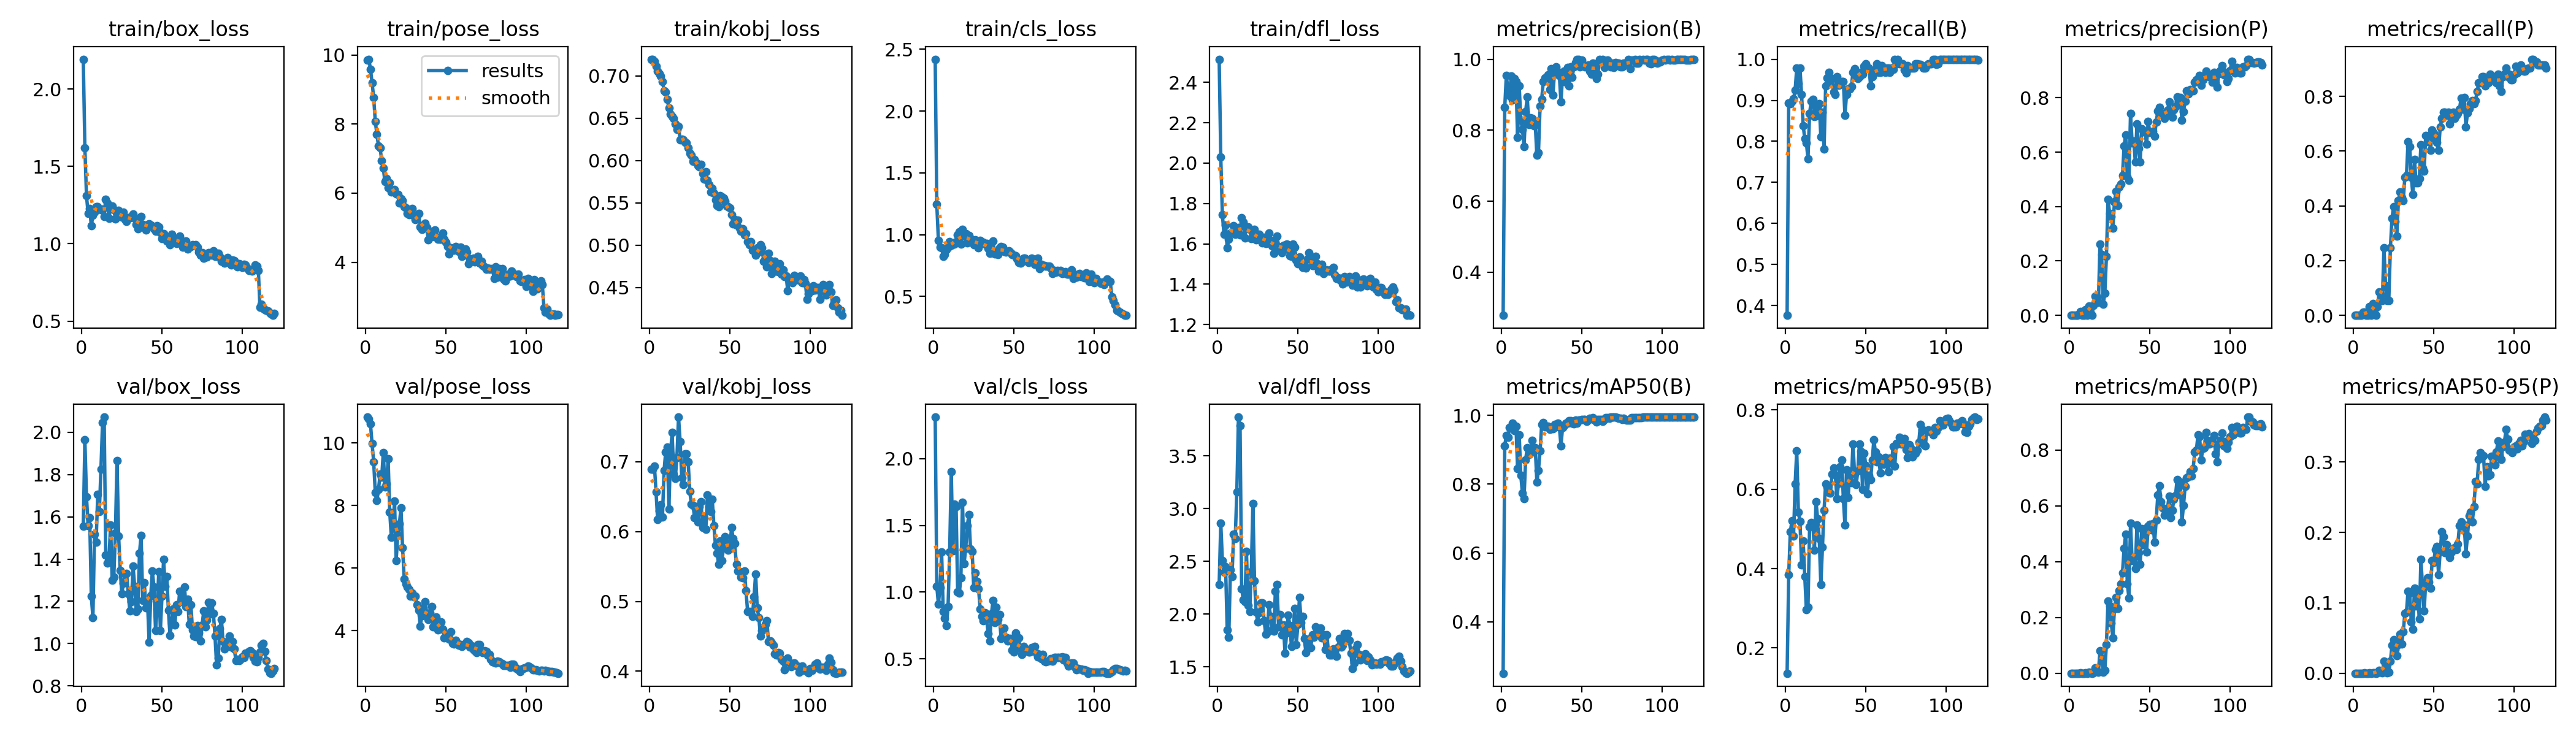

The table this chart was drawn from, first rows:
epoch, time, train/box_loss, train/pose_loss, train/kobj_loss, train/cls_loss, train/dfl_loss, metrics/precision(B), metrics/recall(B), metrics/mAP50(B), metrics/mAP50-95(B), metrics/precision(P), metrics/recall(P), metrics/mAP50(P), metrics/mAP50-95(P), val/box_loss, val/pose_loss, val/kobj_loss, val/cls_loss, val/dfl_loss, lr/pg0, lr/pg1, lr/pg2
1, 8.24, 2.192, 9.859, 0.7194, 2.42, 2.514, 0.2787, 0.3763, 0.2503, 0.1363, 0, 0, 0, 0, 1.555, 10.83, 0.6889, 2.311, 2.28, 0.091, 0.001, 0.001
2, 16.58, 1.62, 9.877, 0.7199, 1.244, 2.031, 0.8646, 0.8927, 0.9121, 0.3847, 0, 0, 0, 0, 1.964, 10.78, 0.6892, 1.044, 2.862, 0.0811, 0.0021, 0.0021
3, 24.93, 1.31, 9.587, 0.717, 0.9547, 1.746, 0.9547, 0.8925, 0.9424, 0.4928, 0, 0, 0, 0, 1.696, 10.61, 0.6938, 0.9112, 2.51, 0.0712, 0.003198, 0.003198
4, 33.28, 1.197, 9.201, 0.7113, 0.8968, 1.647, 0.9126, 0.8985, 0.9369, 0.5203, 0, 0, 0, 0, 1.559, 9.981, 0.6565, 1.035, 2.395, 0.06129, 0.004293, 0.004293
5, 41.58, 1.229, 8.769, 0.7058, 0.8925, 1.694, 0.8978, 0.9032, 0.9656, 0.4817, 0, 0, 0, 0, 1.595, 9.41, 0.6169, 1.301, 2.447, 0.05139, 0.005385, 0.005385
6, 49.55, 1.116, 8.079, 0.7026, 0.8265, 1.579, 0.9523, 0.9247, 0.9631, 0.6131, 0.00565, 0.01075, 0.00025, 3e-05, 1.223, 8.417, 0.6294, 0.8559, 1.852, 0.04147, 0.006472, 0.006472
7, 57.81, 1.183, 7.706, 0.6999, 0.8372, 1.623, 0.8856, 0.9785, 0.9777, 0.6971, 0.01304, 0.01075, 0.00092, 0.0002, 1.124, 8.161, 0.6381, 0.8029, 1.782, 0.03155, 0.007554, 0.007554
8, 66.11, 1.204, 7.368, 0.6936, 0.8791, 1.653, 0.946, 0.9414, 0.9553, 0.5419, 0, 0, 0, 0, 1.519, 8.518, 0.621, 0.7493, 2.417, 0.02163, 0.008628, 0.008628
9, 74.05, 1.24, 7.317, 0.6827, 0.9003, 1.654, 0.9377, 0.9785, 0.9676, 0.5197, 0, 0, 0, 0, 1.481, 9.001, 0.6871, 0.8902, 2.356, 0.01169, 0.009694, 0.009694
10, 82.06, 1.239, 6.937, 0.681, 0.9433, 1.689, 0.7801, 0.914, 0.8453, 0.4092, 0.01979, 0.03226, 0.00145, 0.00018, 1.706, 8.905, 0.7137, 1.299, 2.757, 0.009863, 0.009863, 0.009863
11, 90.05, 1.223, 6.722, 0.6722, 0.9114, 1.646, 0.9244, 0.8387, 0.944, 0.4693, 0, 0, 0, 0, 1.625, 9.699, 0.721, 1.905, 2.714, 0.009831, 0.009831, 0.009831
12, 98.06, 1.22, 6.337, 0.6623, 0.9339, 1.663, 0.8286, 0.8065, 0.8255, 0.3794, 0.0347, 0.04301, 0.00294, 0.00029, 1.826, 8.604, 0.6319, 1.307, 3.161, 0.009796, 0.009796, 0.009796
13, 106, 1.222, 6.433, 0.655, 0.9233, 1.68, 0.8026, 0.7957, 0.7737, 0.296, 0.01067, 0.01075, 0.00056, 0.0002, 2.046, 8.696, 0.7113, 1.66, 3.868, 0.009758, 0.009758, 0.009758
14, 114.1, 1.178, 6.154, 0.6521, 0.9413, 1.643, 0.754, 0.7579, 0.7585, 0.3026, 0, 0, 0, 0, 2.072, 9.499, 0.7416, 1.639, 3.785, 0.009716, 0.009716, 0.009716
15, 122.1, 1.289, 6.3, 0.6503, 0.9998, 1.729, 0.8523, 0.8684, 0.8705, 0.5057, 0.03715, 0.03226, 0.00217, 0.0003, 1.418, 7.799, 0.6823, 1.003, 2.24, 0.009671, 0.009671, 0.009671
16, 130.1, 1.263, 6.03, 0.6437, 1.022, 1.708, 0.8931, 0.8979, 0.9059, 0.5161, 0.07101, 0.08602, 0.01841, 0.00378, 1.381, 6.99, 0.6764, 0.9909, 2.137, 0.009623, 0.009623, 0.009623
17, 138.2, 1.164, 6.063, 0.637, 0.9244, 1.63, 0.8155, 0.9028, 0.8856, 0.5123, 0.06834, 0.07527, 0.00742, 0.00148, 1.4, 7.391, 0.7062, 1.108, 2.115, 0.009572, 0.009572, 0.009572
18, 146.2, 1.233, 6.109, 0.6405, 1.045, 1.685, 0.8352, 0.8602, 0.8893, 0.4464, 0.04738, 0.05376, 0.00449, 0.00069, 1.561, 8.138, 0.7638, 1.673, 2.592, 0.009518, 0.009518, 0.009518
19, 154.2, 1.243, 5.987, 0.6242, 0.9882, 1.685, 0.8336, 0.8616, 0.9275, 0.5685, 0.2631, 0.2473, 0.07974, 0.01725, 1.299, 6.248, 0.7288, 1.214, 2.085, 0.00946, 0.00946, 0.00946
20, 162.2, 1.221, 5.967, 0.6254, 1.006, 1.672, 0.8129, 0.8876, 0.9012, 0.5257, 0.2245, 0.1075, 0.05515, 0.01287, 1.314, 7.055, 0.6769, 1.327, 2.026, 0.0094, 0.0094, 0.0094
21, 170.3, 1.16, 5.718, 0.6248, 0.9316, 1.626, 0.8175, 0.8925, 0.9053, 0.4755, 0.04034, 0.05376, 0.00435, 0.00078, 1.524, 7.418, 0.667, 1.498, 2.402, 0.009337, 0.009337, 0.009337
22, 178.4, 1.205, 5.848, 0.6218, 0.9947, 1.656, 0.7291, 0.8105, 0.8069, 0.3594, 0.08061, 0.05376, 0.01105, 0.00146, 1.865, 7.929, 0.711, 1.581, 3.046, 0.009271, 0.009271, 0.009271
23, 186.4, 1.215, 5.787, 0.6207, 0.9668, 1.671, 0.7369, 0.871, 0.8407, 0.4544, 0.2159, 0.2473, 0.1035, 0.01709, 1.51, 6.649, 0.7107, 1.322, 2.316, 0.009201, 0.009201, 0.009201
24, 194.5, 1.175, 5.618, 0.6155, 0.9401, 1.62, 0.8685, 0.7811, 0.8962, 0.5472, 0.4277, 0.3548, 0.2586, 0.03952, 1.347, 5.659, 0.6998, 1.305, 2.019, 0.009129, 0.009129, 0.009129
25, 202.5, 1.172, 5.58, 0.6089, 0.9193, 1.625, 0.8878, 0.9358, 0.9745, 0.614, 0.3743, 0.3978, 0.2404, 0.04767, 1.235, 5.492, 0.6575, 1.035, 1.924, 0.009055, 0.009055, 0.009055
26, 210.7, 1.204, 5.422, 0.6064, 0.9559, 1.646, 0.9366, 0.954, 0.9793, 0.6057, 0.3642, 0.3441, 0.1803, 0.03374, 1.285, 5.398, 0.6389, 1.145, 2.014, 0.008977, 0.008977, 0.008977
27, 218.8, 1.156, 5.378, 0.599, 0.9258, 1.618, 0.9474, 0.9677, 0.9667, 0.5915, 0.3199, 0.2903, 0.1274, 0.02464, 1.329, 5.313, 0.6374, 1.081, 2.104, 0.008897, 0.008897, 0.008897
28, 226.9, 1.146, 5.45, 0.6013, 0.8955, 1.604, 0.9454, 0.9462, 0.9683, 0.5908, 0.4172, 0.4194, 0.2303, 0.0403, 1.331, 5.111, 0.62, 1.024, 2.105, 0.008814, 0.008814, 0.008814
29, 235, 1.168, 5.563, 0.5977, 0.9516, 1.632, 0.9568, 0.9527, 0.969, 0.6377, 0.456, 0.4516, 0.272, 0.05549, 1.235, 5.215, 0.6358, 0.8733, 1.939, 0.008729, 0.008729, 0.008729
30, 243.4, 1.167, 5.351, 0.5942, 0.9346, 1.602, 0.9145, 0.9207, 0.9587, 0.6537, 0.4031, 0.4301, 0.2322, 0.04139, 1.154, 5.096, 0.614, 0.8195, 1.808, 0.008641, 0.008641, 0.008641
31, 251.6, 1.175, 5.236, 0.5929, 0.9397, 1.625, 0.9732, 0.914, 0.965, 0.6364, 0.4727, 0.4194, 0.2966, 0.05853, 1.198, 5.098, 0.6355, 0.7872, 1.826, 0.00855, 0.00855, 0.00855
32, 260, 1.191, 5.351, 0.5955, 0.9236, 1.652, 0.899, 0.9571, 0.9608, 0.5765, 0.482, 0.5054, 0.3201, 0.08542, 1.367, 4.828, 0.6426, 0.8474, 2.087, 0.008457, 0.008457, 0.008457
33, 268.2, 1.163, 5.406, 0.5844, 0.9302, 1.617, 0.9667, 0.9373, 0.9743, 0.6153, 0.5136, 0.5109, 0.3598, 0.08699, 1.271, 4.655, 0.6061, 0.7993, 1.979, 0.008362, 0.008362, 0.008362
34, 276.6, 1.123, 5.02, 0.5785, 0.8872, 1.59, 0.9777, 0.9432, 0.9672, 0.6559, 0.623, 0.6344, 0.4478, 0.1168, 1.151, 4.155, 0.6191, 0.6881, 1.852, 0.008265, 0.008265, 0.008265
35, 285, 1.098, 4.952, 0.5867, 0.8478, 1.554, 0.9639, 0.9462, 0.9764, 0.6728, 0.664, 0.6162, 0.4983, 0.1138, 1.164, 4.479, 0.6035, 0.6338, 1.839, 0.008165, 0.008165, 0.008165
36, 293.6, 1.126, 4.992, 0.5769, 0.8915, 1.58, 0.9544, 0.9462, 0.966, 0.5769, 0.5103, 0.5054, 0.3206, 0.073, 1.429, 4.731, 0.652, 0.8362, 2.218, 0.008063, 0.008063, 0.008063
37, 301.7, 1.178, 5.127, 0.572, 0.9491, 1.64, 0.8796, 0.8639, 0.9121, 0.51, 0.496, 0.4409, 0.2706, 0.06266, 1.512, 4.934, 0.6353, 0.936, 2.279, 0.00796, 0.00796, 0.00796
38, 309.9, 1.126, 5.009, 0.563, 0.8458, 1.587, 0.9535, 0.914, 0.9647, 0.6488, 0.7419, 0.5699, 0.5366, 0.1211, 1.205, 4.558, 0.6286, 0.7702, 1.879, 0.007854, 0.007854, 0.007854
39, 317.9, 1.105, 4.657, 0.5671, 0.8601, 1.571, 0.9664, 0.9274, 0.9697, 0.5799, 0.6351, 0.4839, 0.4027, 0.09526, 1.288, 4.361, 0.6465, 0.8891, 1.995, 0.007746, 0.007746, 0.007746
40, 326, 1.088, 4.862, 0.5618, 0.8388, 1.555, 0.935, 0.928, 0.977, 0.6397, 0.6407, 0.4839, 0.4133, 0.1114, 1.169, 4.58, 0.6088, 0.7958, 1.805, 0.007636, 0.007636, 0.007636
41, 334.1, 1.124, 4.731, 0.5532, 0.896, 1.593, 0.9775, 0.9333, 0.9781, 0.6166, 0.5633, 0.4992, 0.3754, 0.07727, 1.2, 4.765, 0.5802, 0.8326, 1.899, 0.007525, 0.007525, 0.007525
42, 342.4, 1.128, 4.902, 0.5468, 0.9055, 1.587, 0.9257, 0.9677, 0.9846, 0.7143, 0.7036, 0.6237, 0.5315, 0.1616, 1.006, 4.13, 0.5688, 0.6523, 1.627, 0.007412, 0.007412, 0.007412
43, 350.8, 1.119, 4.934, 0.5456, 0.8978, 1.6, 0.9785, 0.9769, 0.9836, 0.6389, 0.6148, 0.5376, 0.4312, 0.1235, 1.227, 4.233, 0.5531, 0.6748, 1.823, 0.007297, 0.007297, 0.007297
44, 359.1, 1.111, 4.741, 0.5589, 0.8631, 1.57, 0.9485, 0.957, 0.9778, 0.6115, 0.5649, 0.5269, 0.3902, 0.08814, 1.343, 4.435, 0.5865, 0.7296, 1.991, 0.007181, 0.007181, 0.007181
45, 367.2, 1.097, 4.673, 0.5573, 0.8611, 1.541, 0.9779, 0.9523, 0.9761, 0.6452, 0.6856, 0.6559, 0.5179, 0.1298, 1.268, 4.023, 0.5584, 0.6601, 1.892, 0.007063, 0.007063, 0.007063
46, 375.5, 1.082, 4.675, 0.5556, 0.8637, 1.537, 0.9901, 0.957, 0.9855, 0.7137, 0.6742, 0.6344, 0.4609, 0.1352, 1.061, 4.207, 0.5769, 0.6331, 1.692, 0.006944, 0.006944, 0.006944
47, 383.7, 1.117, 4.676, 0.5521, 0.8689, 1.599, 1, 0.9675, 0.9775, 0.6958, 0.6768, 0.6559, 0.4988, 0.1292, 1.162, 4.28, 0.5927, 0.6532, 1.814, 0.006824, 0.006824, 0.006824
48, 391.9, 1.109, 4.848, 0.5464, 0.8525, 1.582, 1, 0.9629, 0.9864, 0.5995, 0.6292, 0.6021, 0.4334, 0.1211, 1.342, 4.045, 0.5826, 0.6521, 2.053, 0.006702, 0.006702, 0.006702
49, 400, 1.072, 4.662, 0.5456, 0.8367, 1.52, 0.9786, 0.9827, 0.986, 0.691, 0.7125, 0.6774, 0.5268, 0.1597, 1.062, 3.778, 0.5731, 0.5647, 1.712, 0.00658, 0.00658, 0.00658
50, 408.2, 1.032, 4.58, 0.5442, 0.8352, 1.501, 0.9977, 0.9892, 0.9883, 0.6591, 0.6735, 0.6667, 0.5321, 0.1577, 1.224, 3.798, 0.5791, 0.5528, 1.9, 0.006456, 0.006456, 0.006456
51, 416.3, 1.065, 4.457, 0.5363, 0.8288, 1.536, 0.9844, 0.9785, 0.9887, 0.5887, 0.6757, 0.6452, 0.5138, 0.1761, 1.398, 3.85, 0.6056, 0.6946, 2.159, 0.006331, 0.006331, 0.006331
52, 424.7, 1.035, 4.237, 0.5255, 0.8056, 1.5, 0.9783, 0.9785, 0.9883, 0.6354, 0.6772, 0.6317, 0.5343, 0.1799, 1.272, 3.725, 0.5897, 0.5975, 1.92, 0.006206, 0.006206, 0.006206
53, 432.7, 1.019, 4.421, 0.5306, 0.7765, 1.483, 0.9827, 0.9355, 0.9826, 0.6247, 0.6589, 0.6021, 0.4691, 0.1401, 1.317, 3.978, 0.5826, 0.6573, 1.978, 0.006079, 0.006079, 0.006079
54, 440.8, 1.026, 4.367, 0.5242, 0.7715, 1.493, 0.9843, 0.957, 0.9887, 0.6729, 0.7108, 0.6871, 0.5489, 0.1729, 1.157, 3.59, 0.5527, 0.576, 1.768, 0.005952, 0.005952, 0.005952
55, 448.9, 0.9951, 4.343, 0.5294, 0.7772, 1.481, 0.9665, 0.9677, 0.9912, 0.7246, 0.7522, 0.7204, 0.6396, 0.2009, 1.04, 3.575, 0.5431, 0.5314, 1.637, 0.005824, 0.005824, 0.005824
56, 457.3, 1.062, 4.447, 0.52, 0.8094, 1.525, 0.9577, 0.9749, 0.9906, 0.693, 0.7655, 0.7419, 0.6717, 0.1936, 1.098, 3.695, 0.5427, 0.5928, 1.709, 0.005696, 0.005696, 0.005696
57, 465.6, 1.043, 4.384, 0.5165, 0.8086, 1.556, 0.9884, 0.9892, 0.9927, 0.669, 0.7399, 0.7419, 0.6135, 0.1709, 1.163, 3.613, 0.5346, 0.5666, 1.76, 0.005567, 0.005567, 0.005567
58, 473.9, 1.016, 4.307, 0.5197, 0.7915, 1.523, 0.9826, 0.9677, 0.986, 0.6809, 0.7433, 0.7312, 0.5929, 0.1827, 1.089, 3.542, 0.5342, 0.5639, 1.679, 0.005438, 0.005438, 0.005438
59, 481.9, 1, 4.437, 0.5121, 0.7732, 1.493, 0.9456, 0.9677, 0.9804, 0.6417, 0.7246, 0.7419, 0.5668, 0.1692, 1.183, 3.549, 0.5437, 0.5504, 1.803, 0.005309, 0.005309, 0.005309
60, 490.2, 1.028, 4.166, 0.5134, 0.7948, 1.493, 0.9582, 0.9849, 0.9886, 0.6739, 0.737, 0.6989, 0.5771, 0.1644, 1.152, 3.495, 0.5151, 0.5528, 1.779, 0.00518, 0.00518, 0.00518
... 60 more rows
